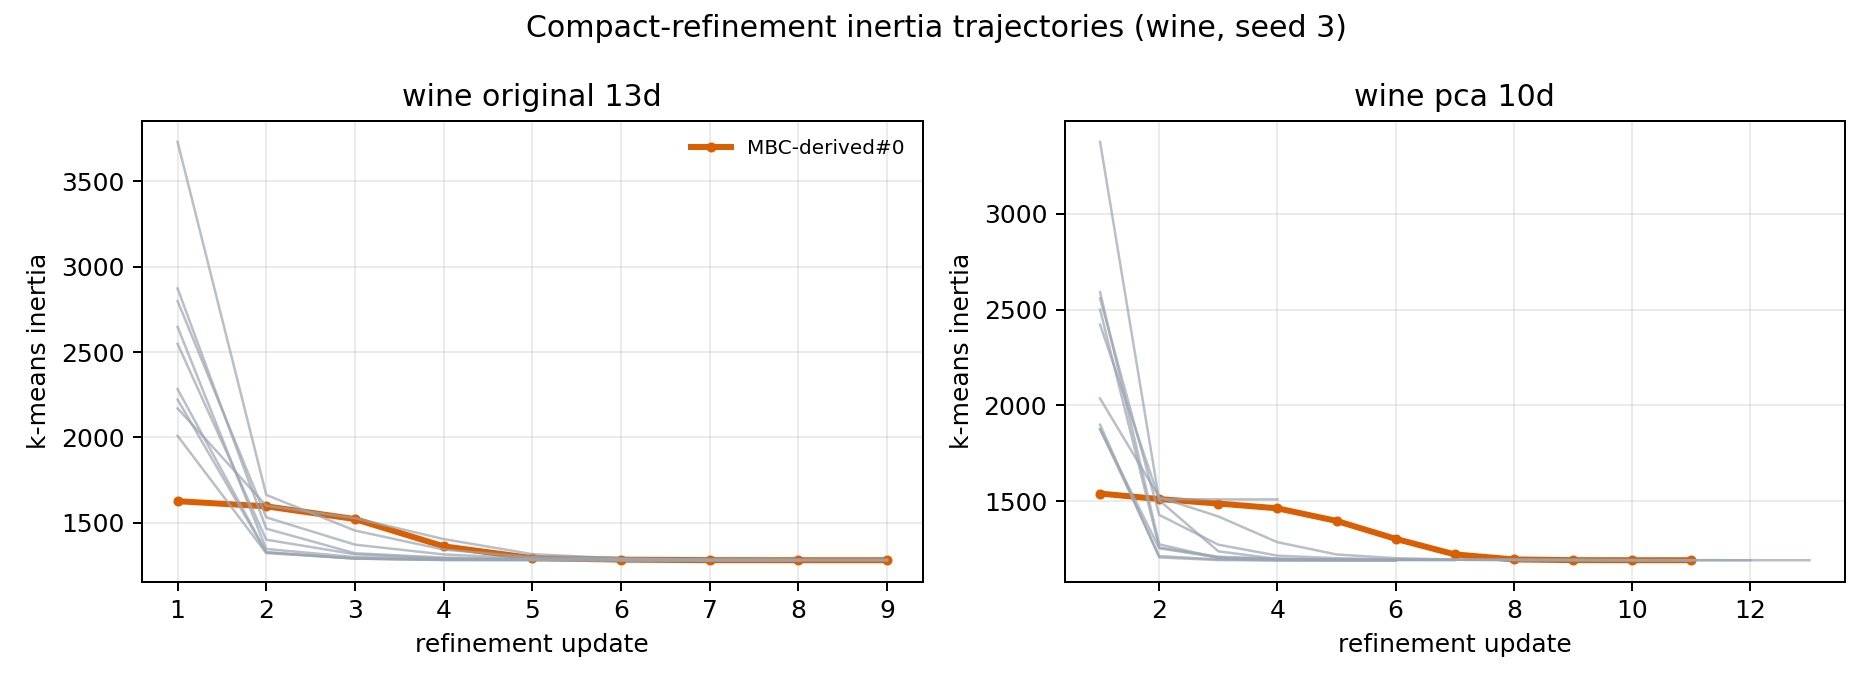

Values plotted in this chart, from the file beside it:
representation, candidate, candidate_kind, refinement_step, inertia, winner
wine_original_13d, MBC-derived#0, component_derived, 1, 1626, False
wine_original_13d, MBC-derived#0, component_derived, 2, 1596, False
wine_original_13d, MBC-derived#0, component_derived, 3, 1521, False
wine_original_13d, MBC-derived#0, component_derived, 4, 1361, False
wine_original_13d, MBC-derived#0, component_derived, 5, 1292, False
wine_original_13d, MBC-derived#0, component_derived, 6, 1284, False
wine_original_13d, MBC-derived#0, component_derived, 7, 1280, False
wine_original_13d, MBC-derived#0, component_derived, 8, 1280, False
wine_original_13d, MBC-derived#0, component_derived, 9, 1280, False
wine_original_13d, k-means++#1, kmeanspp, 1, 2222, True
wine_original_13d, k-means++#1, kmeanspp, 2, 1326, True
wine_original_13d, k-means++#1, kmeanspp, 3, 1289, True
wine_original_13d, k-means++#1, kmeanspp, 4, 1282, True
wine_original_13d, k-means++#1, kmeanspp, 5, 1281, True
wine_original_13d, k-means++#1, kmeanspp, 6, 1280, True
wine_original_13d, k-means++#1, kmeanspp, 7, 1280, True
wine_original_13d, k-means++#2, kmeanspp, 1, 2009, True
wine_original_13d, k-means++#2, kmeanspp, 2, 1322, True
wine_original_13d, k-means++#2, kmeanspp, 3, 1290, True
wine_original_13d, k-means++#2, kmeanspp, 4, 1283, True
wine_original_13d, k-means++#2, kmeanspp, 5, 1282, True
wine_original_13d, k-means++#2, kmeanspp, 6, 1282, True
wine_original_13d, k-means++#3, kmeanspp, 1, 2548, True
wine_original_13d, k-means++#3, kmeanspp, 2, 1400, True
wine_original_13d, k-means++#3, kmeanspp, 3, 1315, True
wine_original_13d, k-means++#3, kmeanspp, 4, 1290, True
wine_original_13d, k-means++#3, kmeanspp, 5, 1284, True
wine_original_13d, k-means++#3, kmeanspp, 6, 1282, True
wine_original_13d, k-means++#3, kmeanspp, 7, 1282, True
wine_original_13d, k-means++#4, kmeanspp, 1, 2170, True
wine_original_13d, k-means++#4, kmeanspp, 2, 1600, True
wine_original_13d, k-means++#4, kmeanspp, 3, 1527, True
wine_original_13d, k-means++#4, kmeanspp, 4, 1404, True
wine_original_13d, k-means++#4, kmeanspp, 5, 1316, True
wine_original_13d, k-means++#4, kmeanspp, 6, 1290, True
wine_original_13d, k-means++#4, kmeanspp, 7, 1284, True
wine_original_13d, k-means++#4, kmeanspp, 8, 1282, True
wine_original_13d, k-means++#4, kmeanspp, 9, 1282, True
wine_original_13d, k-means++#5, kmeanspp, 1, 2647, True
wine_original_13d, k-means++#5, kmeanspp, 2, 1346, True
wine_original_13d, k-means++#5, kmeanspp, 3, 1298, True
wine_original_13d, k-means++#5, kmeanspp, 4, 1288, True
wine_original_13d, k-means++#5, kmeanspp, 5, 1283, True
wine_original_13d, k-means++#5, kmeanspp, 6, 1282, True
wine_original_13d, k-means++#5, kmeanspp, 7, 1282, True
wine_original_13d, k-means++#6, kmeanspp, 1, 2873, True
wine_original_13d, k-means++#6, kmeanspp, 2, 1465, True
wine_original_13d, k-means++#6, kmeanspp, 3, 1321, True
wine_original_13d, k-means++#6, kmeanspp, 4, 1295, True
wine_original_13d, k-means++#6, kmeanspp, 5, 1285, True
wine_original_13d, k-means++#6, kmeanspp, 6, 1279, True
wine_original_13d, k-means++#6, kmeanspp, 7, 1278, True
wine_original_13d, k-means++#6, kmeanspp, 8, 1278, True
wine_original_13d, k-means++#7, kmeanspp, 1, 3732, True
wine_original_13d, k-means++#7, kmeanspp, 2, 1663, True
wine_original_13d, k-means++#7, kmeanspp, 3, 1454, True
wine_original_13d, k-means++#7, kmeanspp, 4, 1342, True
wine_original_13d, k-means++#7, kmeanspp, 5, 1298, True
wine_original_13d, k-means++#7, kmeanspp, 6, 1288, True
wine_original_13d, k-means++#7, kmeanspp, 7, 1283, True
... 106 more rows
